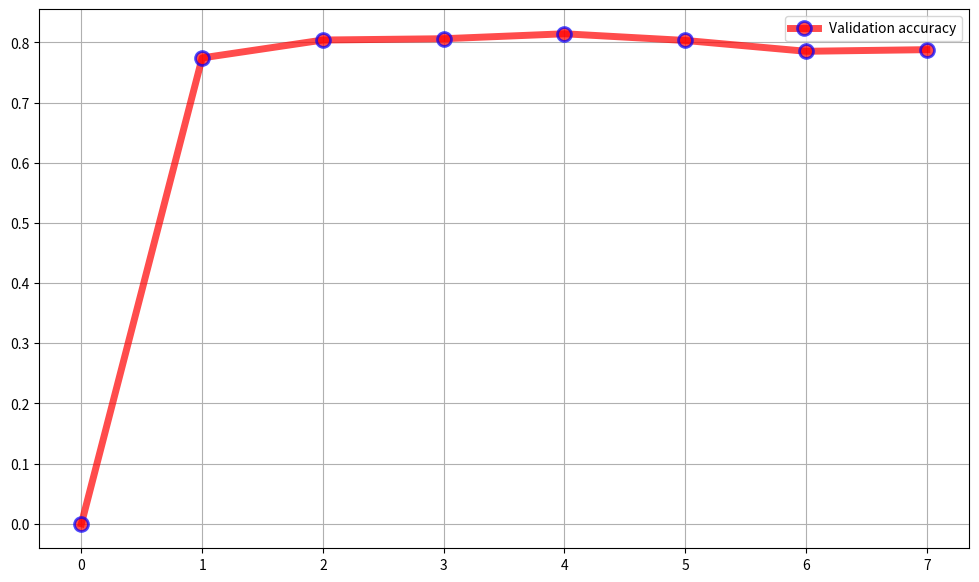
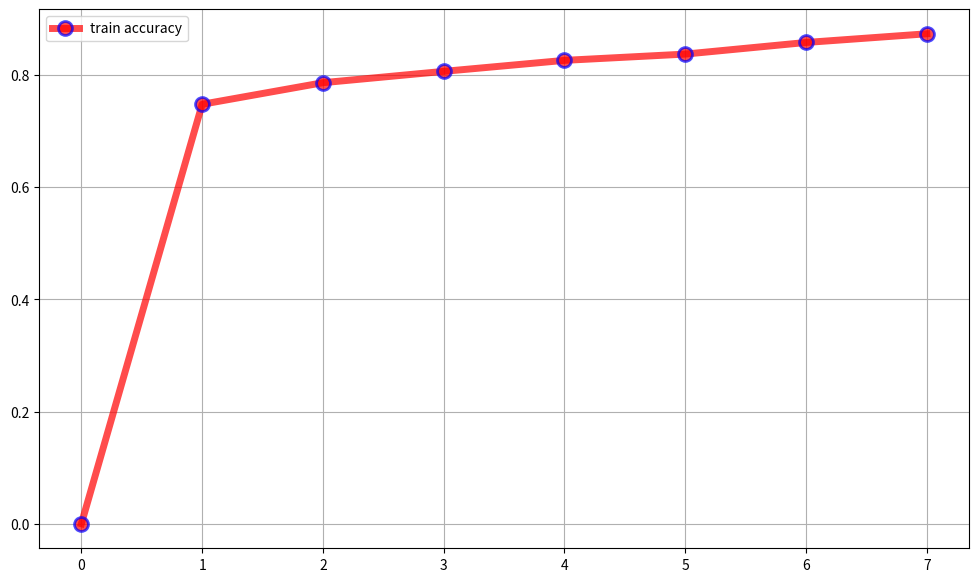

Source code (Python) for these figures, in order:
from collections import Counter
import matplotlib.pyplot as plt
import numpy as np
import csv
import pandas as pd

# Accuracy on default RAF-DB
x = [0, 1, 2, 3, 4, 5, 6, 7]
y1 = [0, 0.7742, 0.8039, 0.8061, 0.8143, 0.8032, 0.7852, 0.7879]
plt.figure(figsize=(12, 7))
plt.plot(x, y1, 'o-r', alpha=0.7, label="Validation accuracy", lw=5, mec='b', mew=2, ms=10)
plt.legend()
plt.grid(True)
plt.show()


x = [0, 1, 2, 3, 4, 5, 6, 7]
y1 = [0, 0.7478 , 0.7863, 0.8065, 0.8261, 0.8373, 0.8580, 0.8735]
plt.figure(figsize=(12, 7))
plt.plot(x, y1, 'o-r', alpha=0.7, label="train accuracy", lw=5, mec='b', mew=2, ms=10)
plt.legend()
plt.grid(True)